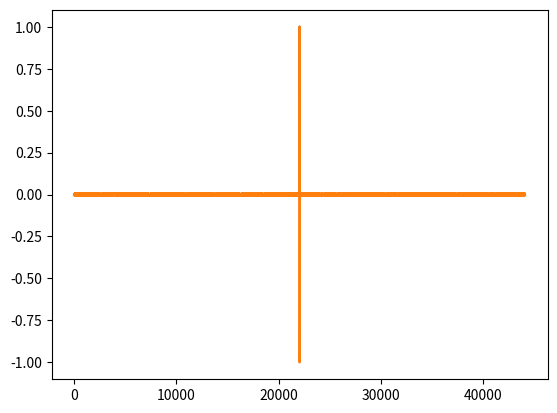

Reproduce this figure in Python.
from math import sin, cos
import math
import matplotlib.pyplot as plt
import random

"""
Simple 1-D convolution
* functions to generate waveforms of various kinds
* functions to generate various kernels
* function to add noise
* a simple 1-D convolution function
* matplotlib.pyplot imported as a conveience
* TO DO - hysteresis threshold, transient detection 
"""
class Convolve:
    def __init__(self, array, kernel):
        self.array = array
        self.kernel = kernel

    def convolve(self, shift=True):
        """
        convolve(self.array, self.kernel)

        Parameters
        ----------
        self.array : list [1, 2, 3...]
            a list of numeric types
        self.kernel : list [1, 2, 3...]
            a list of numeric types
        Returns
        -------
        list
            a list containing the convolution of the 
            input self.array with the self.kernel. 
        """
        result_length = len(self.array) + len(self.kernel)
        result = [0] * result_length
        for i, elt in enumerate(self.array):
            for j, eltj in enumerate(self.kernel):
                result[i + j] += (elt * eltj)
        if shift:
            result = self.shift_left(result, len(self.kernel)//2)
            return result
        return result
    
    def shift_left(self, array, shift_ammount):
        return array[shift_ammount:]


class Waveform:
    def __init__(self, samplerate = 44100, frequency=1000):
        self.sample_rate = samplerate
        self.sample_interval = 1/samplerate
        self.fequency = frequency
        self.period = 1 / frequency
        self.samples_per_period = samplerate // frequency
        print(f"Waveform object created, f={frequency}, sample rate = {samplerate}")

    def sine(self, n_periods = 5):
        result = []
        amplitude = 0
        samples = self.samples_per_period * n_periods
        for i in range(samples):
            amplitude = math.sin(2 * math.pi * i / self.samples_per_period)
            result.append(amplitude)
        return result 

    def square(self, n_periods = 5):
        one_cycle = [1] * (self.samples_per_period // 2) + [-1] * (self.samples_per_period // 2)
        return one_cycle * n_periods

    def triangle(self, n_periods = 5, centered = True):
        up = []
        down = []
        seg_length = self.samples_per_period // 4 
        for i in range(seg_length):
            up.append(i / seg_length)
        for i in range(seg_length):
            down.append((seg_length - i) / seg_length)
        pos = up + down
        neg = [-x for x in pos]
        cycle = pos + neg
        result = cycle * n_periods
        return result

    def pulse(self, n_periods=5, duty_cycle=.1, centered=True):
        seg_length = self.samples_per_period // 2
        high = [1] * int(seg_length * duty_cycle)
        if centered:
            low = [-1] * int(seg_length * (1-duty_cycle))
        else:
            low = [0] * int(seg_length * (1-duty_cycle))
        cycle = low + high
        result = cycle * n_periods
        return result

    def sawtooth(self, n_periods=5, centered = True):
        result = []
        seg_length = self.samples_per_period // 2
        if centered:
            for i in range(-seg_length, seg_length):
                result.append(i / seg_length)
        else:
            for i in range(self.samples_per_period):
                result.append(i / self.samples_per_period)
        result = result * n_periods
        return result
    
    def step_1second(self, seconds = 1):
        """
        step()
            a 1 second step cut into 3
            segments; low|high|low

        Parameters
        ----------
        length: int
            the length of the returned array
        Returns
        -------
        list
            a list containing the step data 
        """
        length = self.sample_rate * seconds
        chunk = length // 3
        result = []
        low = [0] * chunk
        high = [1] * chunk 
        result = low + high + low
        return result

    def ramp_1second(self, seconds = 1):
        """
        ramp(length = 1000)
            a ramp of a given length cut into 3
            segments; low|ramp|high

        Parameters
        ----------
        length: int
            the length of the returned array
        Returns
        -------
        list
            a list containing the step data 
        """
        length = self.sample_rate * seconds    
        chunk = length // 3
        low = [0] * chunk
        high = [1] * chunk 
        ramp = []
        for i in range(chunk):
            ramp.append(i / chunk)
        result = low + ramp + high
        return result

    def impulse_1second(self, seconds = 1):
        """
        impulse(length = 1000)
            an impulse of a given length cut into 3
            segments; all zeros with 
            a single high value (1) low|high|high

        Parameters
        ----------
        length: int
            the length of the returned array
        Returns
        -------
        list
            a list containing the step data 
        """
        length = self.sample_rate * seconds
        chunk = length // 2
        low = [0] * chunk
        high = [1]
        return low + high + low

    def get_time_axis(self, obj):
        return [self.sample_interval * s for s in range(len(obj))]
    
    def get_average(self, arr):
        return sum([abs(x) for x in arr]) / len(arr)
    
    def get_rms(self, arr):
        return math.sqrt(sum([x**2 for x in arr]) / len(arr))

    def add_noise(self, arr, noise_percent):
        '''
        add_noise(arr, noise_percent)
        
        Parameters
        ----------
        arr :list
            the input array
        noise_percent : int or float
            determines the amount of noise added to the
            input array as a percent (1 = 100%) of the 
            RMS average of the input array
        Returns
        -------
        list
            a new list with added noise.
        '''
        # noise_percent 0.0 - 1.0
        avg_level = self.get_rms(arr)
        noise_scale_factor = avg_level * noise_percent
        result = [x + (random.random() - .5) * noise_scale_factor for x in arr]
        return result

class Kernel:

    def __init__(self, n_samples = 21, samplerate = 44100):
        self.n_samples = [n_samples, n_samples + 1][n_samples % 2 == 0]
        self.samplerate = samplerate
        print(f'Kernel created, length {n_samples}, sample rate {samplerate}')

    def normalize_sum(self, arr):
        _sum = sum([abs(x) for x in arr])
        result = [x / _sum for x in arr]
        return result
    
    def flip_left_right(self, arr):
        return arr[::-1]


    def gaussian(self,  width_factor = 1):
        """
        gaussian( width_factor = 1)

        Parameters
        ----------
        width_factor : int or float
            determines the width of the bell
            .001 is narrow, 1 is approximately 
            the width of the kernel. Width is similar
            to variance
        Returns
        -------
        list
            a list containing a gaussian kernel. 
        """
        kernel = [0] * self.n_samples
        for i in range(self.n_samples):
            x = (i-self.n_samples//2) / (self.n_samples//2)
            kernel[i] = math.pow(math.e, -(2 * math.pi * x**2)/ width_factor)
        kernel = self.normalize_sum(kernel)
        return kernel

    def gaussian_hp(self,  width_factor = 1):
        """
        gaussian_hp( width_factor = 1)
        TODO: Make scale_factor into a parameter

        Parameters
        ----------
        width_factor : int or float
            determines the width of the bell
            .001 is narrow, 1 is approximately 
            the width of the kernel. Width is similar
            to variance
        Returns
        -------
        list
            a list containing a gaussian high pass kernel. 
        """
        kernel = [0] * self.n_samples
        scale_factor = 5 # make this into a parameter
        for i in range(self.n_samples):
            x = (i-self.n_samples//2) / (self.n_samples//2)
            if x == 0:
                kernel[i] = scale_factor * math.pow(math.e, -(2 * math.pi * x**2)/ width_factor)
            else:
                kernel[i] = -1 / scale_factor * math.pow(math.e, -(2 * math.pi * x**2)/ width_factor)
        kernel = self.normalize_sum(kernel)
        return kernel


    def gaussian2(self, sigma = 1):

        result = []
        start = -self.n_samples // 2
        end = self.n_samples // 2
        for n in range(start, end):
            i = (n / end)
            amplitude = (1 / (2 * math.pi * sigma)**.5) / (math.pow(math.e, (i**2 / 2 * sigma )))
            result.append(amplitude)
        result = self.normalize_sum(result)
        return result

    # def gaussian_derivative(self,  width_factor = 1):
    #     kernel = gaussian(self.n_samples, width_factor)
    #     kernel = convolve(kernel, [1,-1])
    #     kernel = normalize_sum(kernel[:self.n_samples]) 
    #     kernel = [2*x for x in kernel]
    #     return kernel


    def parabolic(self):
        """
        parabolic(n_samples = 100)

        Parameters
        ----------
        n_samples : int
            length of the kernel
        Returns
        -------
        list
            an array containing a parabolic (Epanechnikov) kernel. 
        """
        kernel = []
        bound = self.n_samples // 2
        for i in range(-bound, bound + 1):
            data_point = .75 * (1 - (i / bound )**2)
            data_point /= bound
            kernel.append(data_point)
        return kernel

    def parabolic_hp(self):
        """
        parabolic_hp(n_samples = 100)

        Parameters
        ----------
        self.n_samples : int
            length of the kernel
        Returns
        -------
        list
            an array containing a parabolic (Epanechnikov) kernel. 
        """
        kernel = []
        bound = self.n_samples // 2
        for i in range(-bound, bound + 1):
            data_point = .75 * (1 - (i / bound )**2)
            data_point /= bound
            if i == 0:
                kernel.append(data_point)
            else:
                kernel.append(-data_point)
            
        return kernel

    def triangular(self):
        """
        triangular()

        Parameters
        ----------
        n_samples : int
            length of the kernel
        Returns
        -------
        list
            an array containing a triangular kernel. 
        """
        kernel = []
        bound = self.n_samples // 2
        for i in range(-bound, bound + 1):
            data_point = 1 - abs(i / bound)
            data_point /= bound
            kernel.append(data_point)
        return kernel

    def rectangular(self):
        """
        rectangular()

        Parameters
        ----------
        n_samples : int
            length of the kernel
        Returns
        -------
        list
            an array containing a rectangular kernel. 
        """
        kernel = [1/self.n_samples] * self.n_samples
        return kernel

    def rectangular_hp(self):
        """
        rectangular_hp()

        Parameters
        ----------
        self.n_samples : int
            length of the kernel
        Returns
        -------
        list
            an array containing a rectangular high pass kernel. 
        """
        middle_sample_index = self.n_samples // 2
        kernel = [-1/self.n_samples] * self.n_samples
        kernel[middle_sample_index] = 1
        kernel = self.normalize_sum(kernel)
        return kernel

    def sinc(self, frequency=1000, n_periods = 11):
        samples_per_period = self.samplerate // frequency
        samples = samples_per_period * n_periods
        start = -samples // 2
        end = samples // 2
        result = [math.sin(math.pi * x * n_periods / end) / (math.pi * x * n_periods / end) if x != 0 else 1 for x in range(start, end)]
        result = self.normalize_sum(result)
        result = [2*x for x in result]
        return result
    



    def sinc_hp(self, frequency=1000, n_periods = 11):
        samples_per_period = self.samplerate // frequency
        samples = samples_per_period * n_periods
        start = -samples // 2
        end = samples // 2
        result = [math.sin(math.pi * x * n_periods / start) / (math.pi * x * n_periods / end) if x != 0 else 1 for x in range(start, end)]
        result = self.normalize_sum(result)
        result = [2*x for x in result]
        return result

    def exp_hp(self):
        result = [1]
        for i in range(self.n_samples - 1):
            result.append(-math.e**(-i/20))
        result = self.normalize_sum(result)
        return result




if __name__ == "__main__":
    import matplotlib.pyplot as plt
    test = Waveform(frequency=100)
    # sin = test.sine()
    # sqr = test.square()
    # tri = test.triangle()
    # saw = test.sawtooth()
    step = test.impulse_1second()
    step = test.add_noise(step,1)
    plt.plot(step)
    
    # plt.plot(sin)
    # plt.plot(sqr)
    # plt.plot(tri)
    # plt.plot(saw)
    # plt.show()
    # # print([x for x in saw])
    # k = Kernel(n_samples=250)
    k = [0,0,0,0,1,-1,1,-1,0,0,0,0]
    # k_sinc = k.sinc(frequency=3000)
    # k_sinc_hp = k.sinc_hp(frequency=3000)
    # k_rect = k.rectangular()
    # k_para = k.parabolic()
    # k_exp_hp = k.exp_hp()
    # k_rect_hp = k.rectangular_hp()
    # k_para_hp = k.parabolic_hp()
    # k_gauss = k.gaussian()
    # k_gauss_hp = k.gaussian_hp()

    # w = Waveform(frequency=100)
    # sig = w.square(n_periods=10)
    a = Convolve(step, k)
    a_cnv = a.convolve()
    plt.plot(a_cnv)
    # a = Convolve(k_rect, k_rect)
    # a_cnv = a.convolve()
    # b = Convolve(a_cnv, k_rect)
    # b_cnv = b.convolve()
    # c = Convolve(b_cnv, k_rect)
    # c_cnv = c.convolve()
    # plt.plot(a_cnv)
    # plt.plot(b_cnv)
    # plt.plot(c_cnv)

    # c1 = Convolve(sig, k_para)
    # cnv_para = c1.convolve()
    # c2 = Convolve(sig, k_rect)
    # cnv_rect = c2.convolve()
    # c3 = Convolve(sig, k_sinc)
    # cnv_sinc = c3.convolve()
    # c4 = Convolve(sig, k_sinc_hp)
    # cnv_sinc_hp = c4.convolve()
    # c5 = Convolve(sig, k_exp_hp)
    # cnv_exp_hp = c5.convolve()
    # c6 = Convolve(sig,k_rect_hp)
    # cnv_rect_hp = c6.convolve()
    # c7 = Convolve(sig, k_para_hp)
    # cnv_para_hp = c7.convolve()
    # c8 = Convolve(sig, k_gauss)
    # cnv_gauss = c8.convolve()
    # c9 = Convolve(sig, k_gauss_hp)
    # cnv_gauss_hp = c9.convolve()
    # plt.plot(k_sinc)
    # plt.plot(k_sinc_hp)
    # plt.plot(sig)
    # plt.plot(k_gauss)
    # plt.plot(k_gauss_hp)
    # plt.plot(cnv_gauss)
    # plt.plot(cnv_gauss_hp)
    # plt.plot(cnv_rect)
    # plt.plot(cnv_sinc)
    # plt.plot(cnv_sinc_hp)

    # plt.plot(cnv_rect)
    # plt.plot(cnv_rect_hp)
    plt.show()
    # plt.plot(k.gaussian())
    # plt.plot(k.gaussian2())
    # plt.plot(k.gaussian2(sigma=.5))
    # plt.plot(k.gaussian2(sigma=math.pi**2))
    # plt.plot(k.gaussian2(sigma=100))
    # plt.plot(k.triangular())
    # plt.plot(k.rectangular())
    # plt.plot(k.parabolic())
    # plt.plot(k.sinc(frequency=1000, n_periods=7))
    # plt.show()

#     def waveform(self, type = "square", cycles=5, samples_per_cycle = 100, duty_cycle=.5):
#         '''
#         wave_generator(type = "sine", cycles=5, samples_per_cycle = 100):
        
#         Parameters
#         ----------
#         type : str
#             sine, square, impulse, pulse, triangle
#         cycles : int 
#             the number of wave cycles to generate
#         samples_per_cycle : int
#             the number of data points per wave cycle
#         Returns
#         -------
#         list
#             a list containing the output data
#         '''
#         total_samples = cycles * samples_per_cycle
#         result = []
#         if type.lower() in ["square", "sqr", "sq"]:
#             high = [1] * int(samples_per_cycle * duty_cycle)
#             low = [-1] * int(samples_per_cycle * (1-duty_cycle))
#             cycle = low + high
#             result = cycle * cycles
#             return result
#         elif type.lower() in ['pulse', 'pls']:
#             seg_length = samples_per_cycle // 2
#             high = [1] * int(seg_length * duty_cycle)
#             low = [0] * int(seg_length * (1-duty_cycle))
#             cycle = low + high
#             result = cycle * cycles
#             return result
#         elif type.lower() in ['imp', 'impulse']:
#             length = cycles * samples_per_cycle
#             low = [0] * (length // 2)
#             high = [1]
#             return low + high + low
#         elif type.lower() in ['sin', 'sine']:
#             for i in range(total_samples):
#                 result.append(math.sin(2 / samples_per_cycle * math.pi * i % samples_per_cycle))
#             return result
#         elif type.lower() in ['tri', 'triangle']:
#             up = []
#             down = []
#             seg_length = samples_per_cycle // 4 
#             for i in range(seg_length):
#                 up.append(i / seg_length)
#             for i in range(seg_length):
#                 down.append((seg_length - i) / seg_length)
#             pos = up + down
#             neg = [-x for x in pos]
#             cycle = pos + neg
#             result = cycle * cycles
#             return result

#     def step(length = 1000):
#         """
#         step(length = 1000)
#             a step of a given length cut into 3
#             segments; low|high|low

#         Parameters
#         ----------
#         length: int
#             the length of the returned array
#         Returns
#         -------
#         list
#             a list containing the step data 
#         """
#         chunk = length // 3
#         result = []
#         low = [0] * chunk
#         high = [1] * chunk 
#         result = low + high + low
#         return result

#     def ramp(length = 1000):
#         """
#         ramp(length = 1000)
#             a ramp of a given length cut into 3
#             segments; low|ramp|high

#         Parameters
#         ----------
#         length: int
#             the length of the returned array
#         Returns
#         -------
#         list
#             a list containing the step data 
#         """    
#         chunk = length // 3
#         low = [0] * chunk
#         high = [1] * chunk 
#         ramp = []
#         for i in range(chunk):
#             ramp.append(i / chunk)
#         result = low + ramp + high
#         return result

#     def impulse(length=1000):
#         """
#         impulse(length = 1000)
#             an impulse of a given length cut into 3
#             segments; all zeros with 
#             a single high value (1) low|high|high

#         Parameters
#         ----------
#         length: int
#             the length of the returned array
#         Returns
#         -------
#         list
#             a list containing the step data 
#         """
#         chunk = length // 2
#         low = [0] * chunk
#         high = [1]
#         return low + high + low

#     def get_average(arr):
#         return sum([abs(x) for x in arr]) / len(arr)
    
#     def get_rms(arr):
#         return math.sqrt(sum([x**2 for x in arr]) / len(arr))

#     def add_noise(arr, noise_percent):
#         '''
#         add_noise(arr, noise_percent)
        
#         Parameters
#         ----------
#         arr :list
#             the input array
#         noise_percent : int or float
#             determines the amount of noise added to the
#             input array as a percent (1 = 100%) of the 
#             RMS average of the input array
#         Returns
#         -------
#         list
#             a new list with added noise.
#         '''
#         # noise_percent 0.0 - 1.0
#         avg_level = get_rms(arr)
#         noise_scale_factor = avg_level * noise_percent
#         result = [x + (random.random() - .5) * noise_scale_factor for x in arr]
#         return result








# def normalize_peak(arr):
#     _max = [max(arr), abs(min(arr))][max(arr) < abs(min(arr))]
#     result = [x / _max for x in arr]
#     return result




# def threshold(arr):
#     result = [0] * len(arr)
#     for i, sample in enumerate(arr):
#         if sample > .75:
#             result[i] = sample
#     return result

# def chunk_max(arr, chunk_length=5000):
#     result = [0] * len(arr)
#     start = 0
#     end = chunk_length
#     chunk_number = 0
#     last_idx = 0
#     n_chunks = len(arr) // chunk_length
#     last_chunk_len = len(arr) % chunk_length
#     for i in range(n_chunks):
#         chunk = arr[start:end]
#         _max = max(chunk)
#         idx = chunk.index(_max)
#         # print(f'start = {start}, end = {end}, index found = {idx}')
#         print(f'idx = {idx}, last_idx = {last_idx}, idx - last_idx = {idx- last_idx}')
#         if not last_idx:
#             result[chunk_number * chunk_length + idx] = 1
#             last_idx = chunk_number * chunk_length +  idx
#         if chunk_number * chunk_length + idx - last_idx >= chunk_length // 4:
#             result[chunk_number * chunk_length + idx] = 1
#             last_idx = chunk_number * chunk_length +  idx
#         start += chunk_length
#         end += chunk_length
#         chunk_number += 1
#     chunk = arr[end : end + last_chunk_len]
#     if chunk:
#         _max = max(chunk)
#         idx = chunk.index(_max)
#         result[chunk_number * chunk_length + idx] = 1
#     return result




# def high_pass(arr, alpha):
#     # alpha is equivalent to an RC time constant
#     # small alpha (.1) has a wider stop band
#     # higher alpha (1) has a narrower stop band
#     # for i from 1 to n
#     #  y[i] := α * (y[i-1] + x[i] - x[i-1])
#     result = [0]* len(arr)
#     for i in range(1, len(arr)):
#         result[i] = alpha * (result[i-1] + arr[i] - arr[i-1])
#     result = normalize_peak(result)
#     return result

# def find_reversals(arr):
#     result = [0] * len(arr)
#     for i in range(1, len(arr)-1):
#         if arr[i-1] < arr[i] > arr[i+1]:
#             if abs(arr[i]) > .25:
#                 result[i] = 1
#     return result



